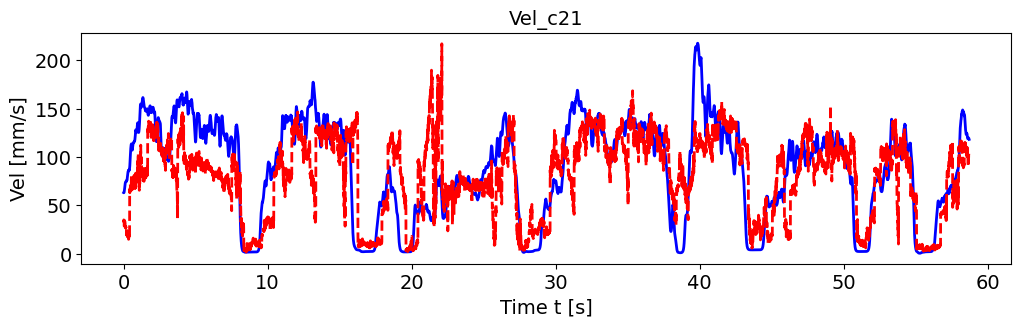

The file beside this chart, header and first rows:
, pred_vel, pred_vel_x, pred_vel_y, label_vel, label_vel_x, label_vel_y
0, 33.24, -10.44, -24.14, 63.02, -55.06, -29.14
1, 34.91, -11.19, -21.5, 62.93, -54.99, -29.1
2, 32.65, -13.05, -20.34, 63.01, -54.96, -29.34
3, 33.88, -10.84, -15.14, 63.26, -54.97, -29.85
4, 33.97, -11.52, -19.36, 63.73, -55.1, -30.54
5, 25.7, -14.26, -12.06, 64.42, -55.37, -31.43
6, 34.38, -14.1, -21.36, 65.37, -55.78, -32.55
7, 33.23, -9.684, -21.79, 66.45, -56.12, -34.06
8, 32.76, -13.36, -19.8, 67.69, -56.42, -36.01
9, 30.41, -11.71, -20.18, 68.91, -56.76, -37.81
10, 34, -13.49, -22.95, 70.13, -57.15, -39.5
11, 32.79, -11.15, -20.39, 71.18, -57.53, -40.89
12, 28.77, -11.75, -13.14, 72.08, -57.9, -42.05
13, 28.17, -11.88, -13.72, 72.88, -58.27, -42.98
14, 27.31, -9.984, -15.42, 73.48, -58.58, -43.69
15, 27.82, -13.15, -11.81, 73.92, -58.82, -44.18
16, 26.44, -10.5, -16.42, 74.24, -58.91, -44.63
17, 26.99, -14.4, -14.3, 74.43, -58.87, -45.06
18, 26.93, -11.35, -14.11, 74.5, -58.69, -45.46
19, 27.76, -13.46, -14.2, 74.58, -58.49, -45.87
20, 25.42, -10.4, -12.38, 74.67, -58.27, -46.31
21, 26.93, -10.78, -11.47, 74.63, -57.92, -46.72
22, 26.06, -9.943, -9.651, 74.48, -57.42, -47.1
23, 25.41, -9.733, -10.7, 74.63, -57.2, -47.63
24, 23.6, -10.38, -12.07, 75.08, -57.23, -48.31
25, 19.42, -2.862, -13.35, 75.86, -57.53, -49.17
26, 22.42, -5.602, -13.54, 76.1, -57.44, -49.65
27, 24.65, -6.242, -17.33, 75.81, -56.95, -49.78
28, 18.42, -3.781, -12.51, 76.06, -56.93, -50.19
29, 19.07, -5.956, -12.21, 76.87, -57.38, -50.9
30, 21.97, -5.683, -16.55, 78.26, -58.32, -51.92
31, 17.68, -5.382, -10.54, 79.35, -59.17, -52.61
32, 20.21, -5.638, -15.67, 80.17, -59.94, -52.98
33, 18.04, -5.069, -12.03, 81.38, -61.08, -53.52
34, 17.36, -4.836, -11.01, 83.01, -62.63, -54.22
35, 17.85, -3.612, -13.14, 84.07, -63.75, -54.54
36, 17.3, -4.079, -12.3, 84.6, -64.5, -54.48
37, 17.48, -4.951, -10.68, 84.61, -64.88, -54.04
38, 17.24, -4.751, -10.48, 85.05, -65.6, -53.85
39, 16.8, -2.594, -10.18, 85.92, -66.69, -53.89
40, 17.37, -3.434, -10.71, 86.34, -67.38, -53.7
41, 14.83, -4.437, -12.24, 86.33, -67.69, -53.27
42, 15.66, -6.025, -8.573, 85.88, -67.64, -52.6
43, 17.29, -4.938, -12.33, 85.98, -68, -52.29
44, 17.31, -4.79, -10.33, 86.63, -68.75, -52.34
45, 18.66, -5.556, -7.814, 86.72, -68.98, -52.17
46, 17.69, -4.271, -10.35, 86.26, -68.69, -51.77
47, 15.59, -4.495, -11.77, 86.29, -68.69, -51.76
48, 17.12, -3.406, -10.38, 86.8, -69, -52.15
49, 18.85, -3.691, -15.42, 87.81, -69.63, -52.94
50, 66.27, -36.57, -49.66, 89.11, -70.3, -54.17
51, 62.92, -39.66, -43.02, 90.74, -71.05, -55.86
52, 64.69, -39.32, -50.91, 92.65, -71.99, -57.75
53, 68.25, -40.06, -50.67, 94.89, -73.13, -59.9
54, 69.92, -40.16, -54.37, 97.54, -74.51, -62.37
55, 72.15, -39.93, -56.87, 100.1, -75.8, -64.88
56, 69.73, -42.95, -56.53, 102.8, -77.04, -67.51
57, 65.09, -42.08, -44.48, 105.1, -78.15, -69.75
58, 65.2, -38.56, -49.52, 107.1, -79.16, -71.67
59, 65.53, -38.79, -48.39, 108.8, -79.92, -73.39
... 6,978 more rows
